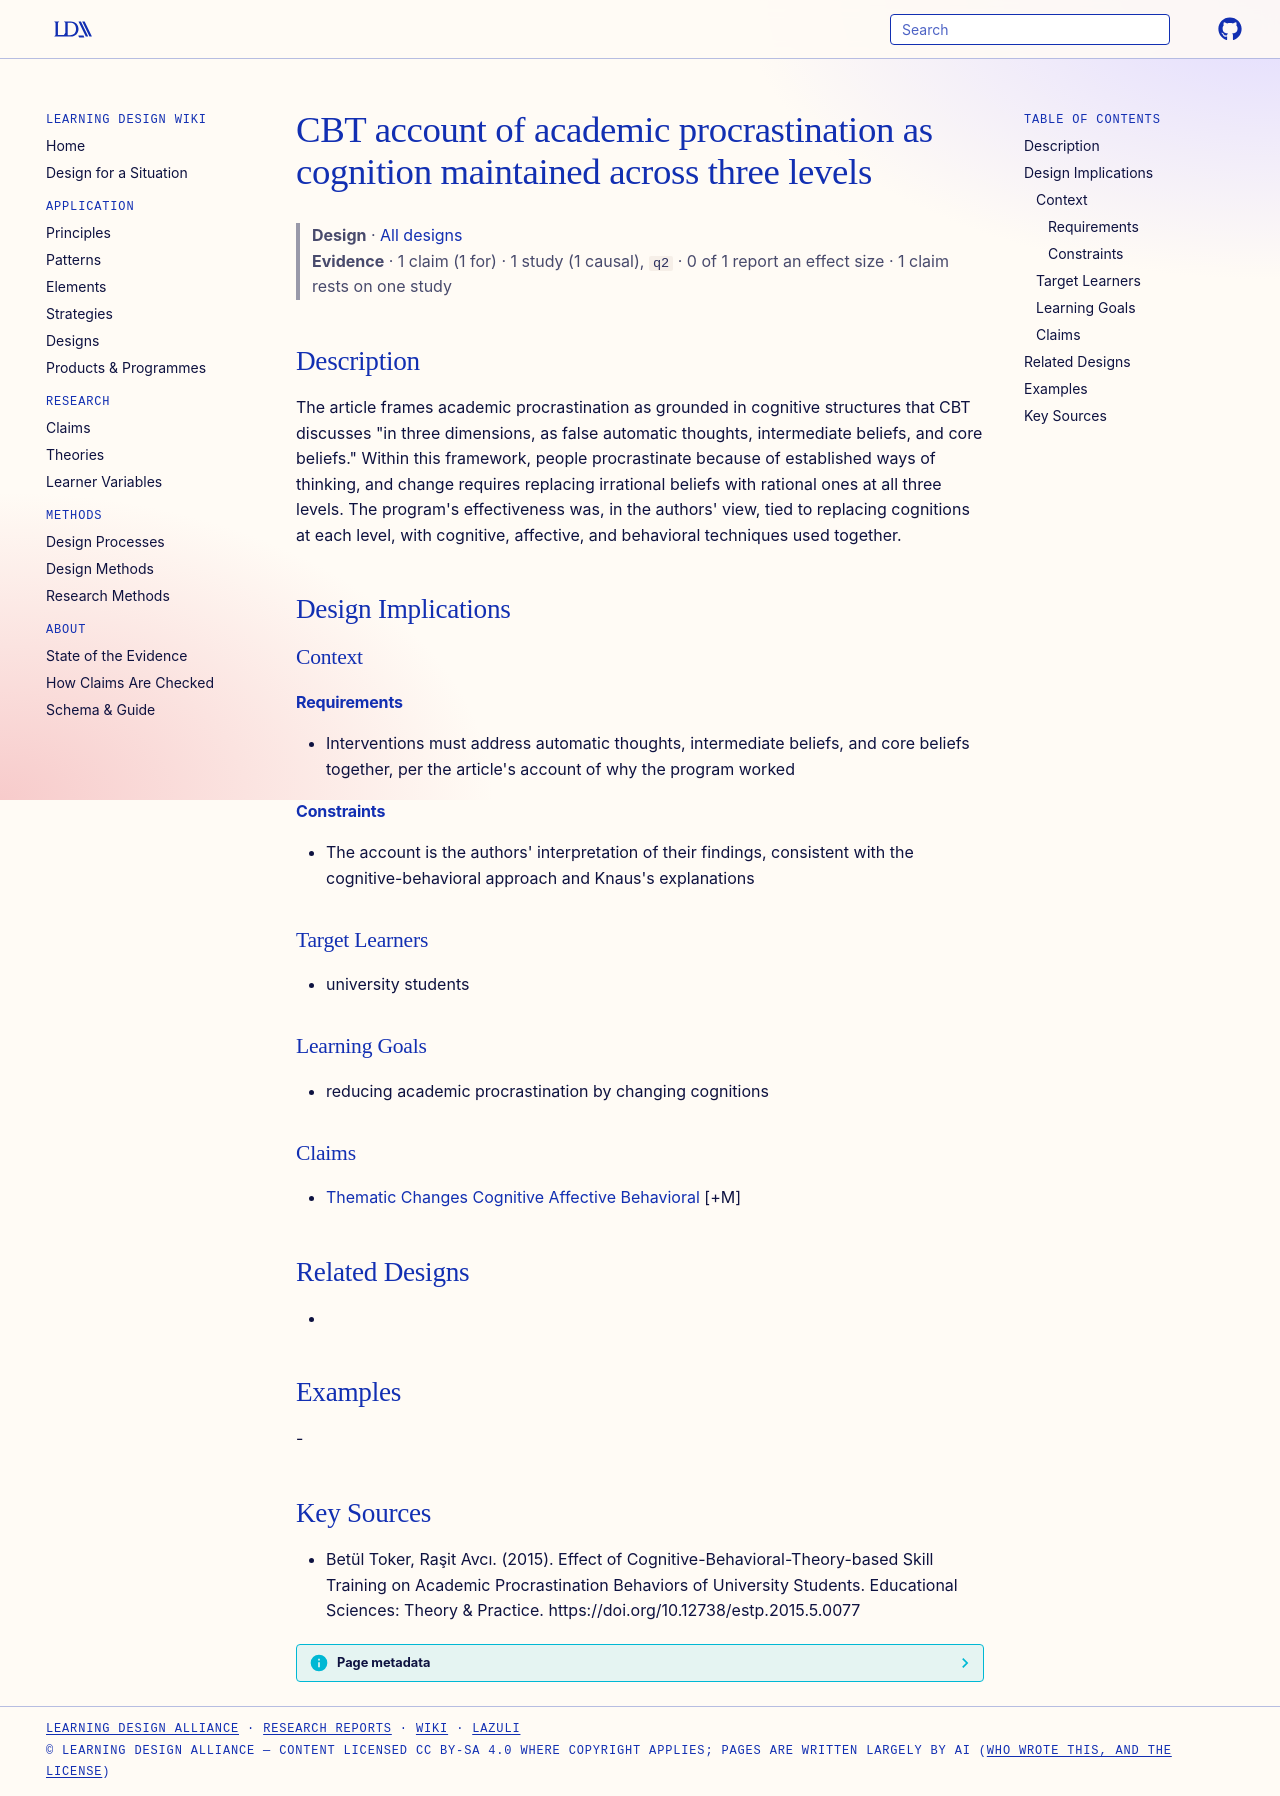

repository: Learning-Design-Alliance/learning-wiki · page: designs/cbt-three-level-cognition-procrastination/index.html · generator: mkdocs

---
type: design
id: cbt-three-level-cognition-procrastination
title: CBT account of academic procrastination as cognition maintained across three levels
description: "The article frames academic procrastination as grounded in cognitive structures that CBT discusses \"in three dimensions, as false automatic thoughts, intermediate beliefs, and core beliefs.\" Within this framework, peo..."
status: review
generated:
  by: "process:settle-candidates"
  at: 2026-11-01
sources:
  - id: betül-toker-2015
    resource: "https://doi.org/10.12738/estp.2015.5.0077"
    title: "Betül Toker, Raşit Avcı. (2015). Effect of Cognitive-Behavioral-Theory-based Skill Training on Academic Procrastination Behaviors of University Students. Educational Sciences: Theory & Practice. https://doi.org/10.12738/estp.2015.5.0077"
    author: Betül Toker, Raşit Avcı
---

# CBT account of academic procrastination as cognition maintained across three levels

> **Design** · [All designs](index.md)
> **Evidence** · 1 claim (1 for) · 1 study (1 causal), `q2` · 0 of 1 report an effect size · 1 claim rests on one study

## Description
The article frames academic procrastination as grounded in cognitive structures that CBT discusses "in three dimensions, as false automatic thoughts, intermediate beliefs, and core beliefs." Within this framework, people procrastinate because of established ways of thinking, and change requires replacing irrational beliefs with rational ones at all three levels. The program's effectiveness was, in the authors' view, tied to replacing cognitions at each level, with cognitive, affective, and behavioral techniques used together.

## Design Implications

### Context
#### Requirements
- Interventions must address automatic thoughts, intermediate beliefs, and core beliefs together, per the article's account of why the program worked
#### Constraints
- The account is the authors' interpretation of their findings, consistent with the cognitive-behavioral approach and Knaus's explanations

### Target Learners
- university students

### Learning Goals
- reducing academic procrastination by changing cognitions

### Claims
- [Thematic Changes Cognitive Affective Behavioral](../claims/thematic-changes-cognitive-affective-behavioral.md) [+M]

## Related Designs
- 

## Examples
-

## Key Sources
- Betül Toker, Raşit Avcı. (2015). Effect of Cognitive-Behavioral-Theory-based Skill Training on Academic Procrastination Behaviors of University Students. Educational Sciences: Theory & Practice. https://doi.org/10.12738/estp.2015.5.0077
